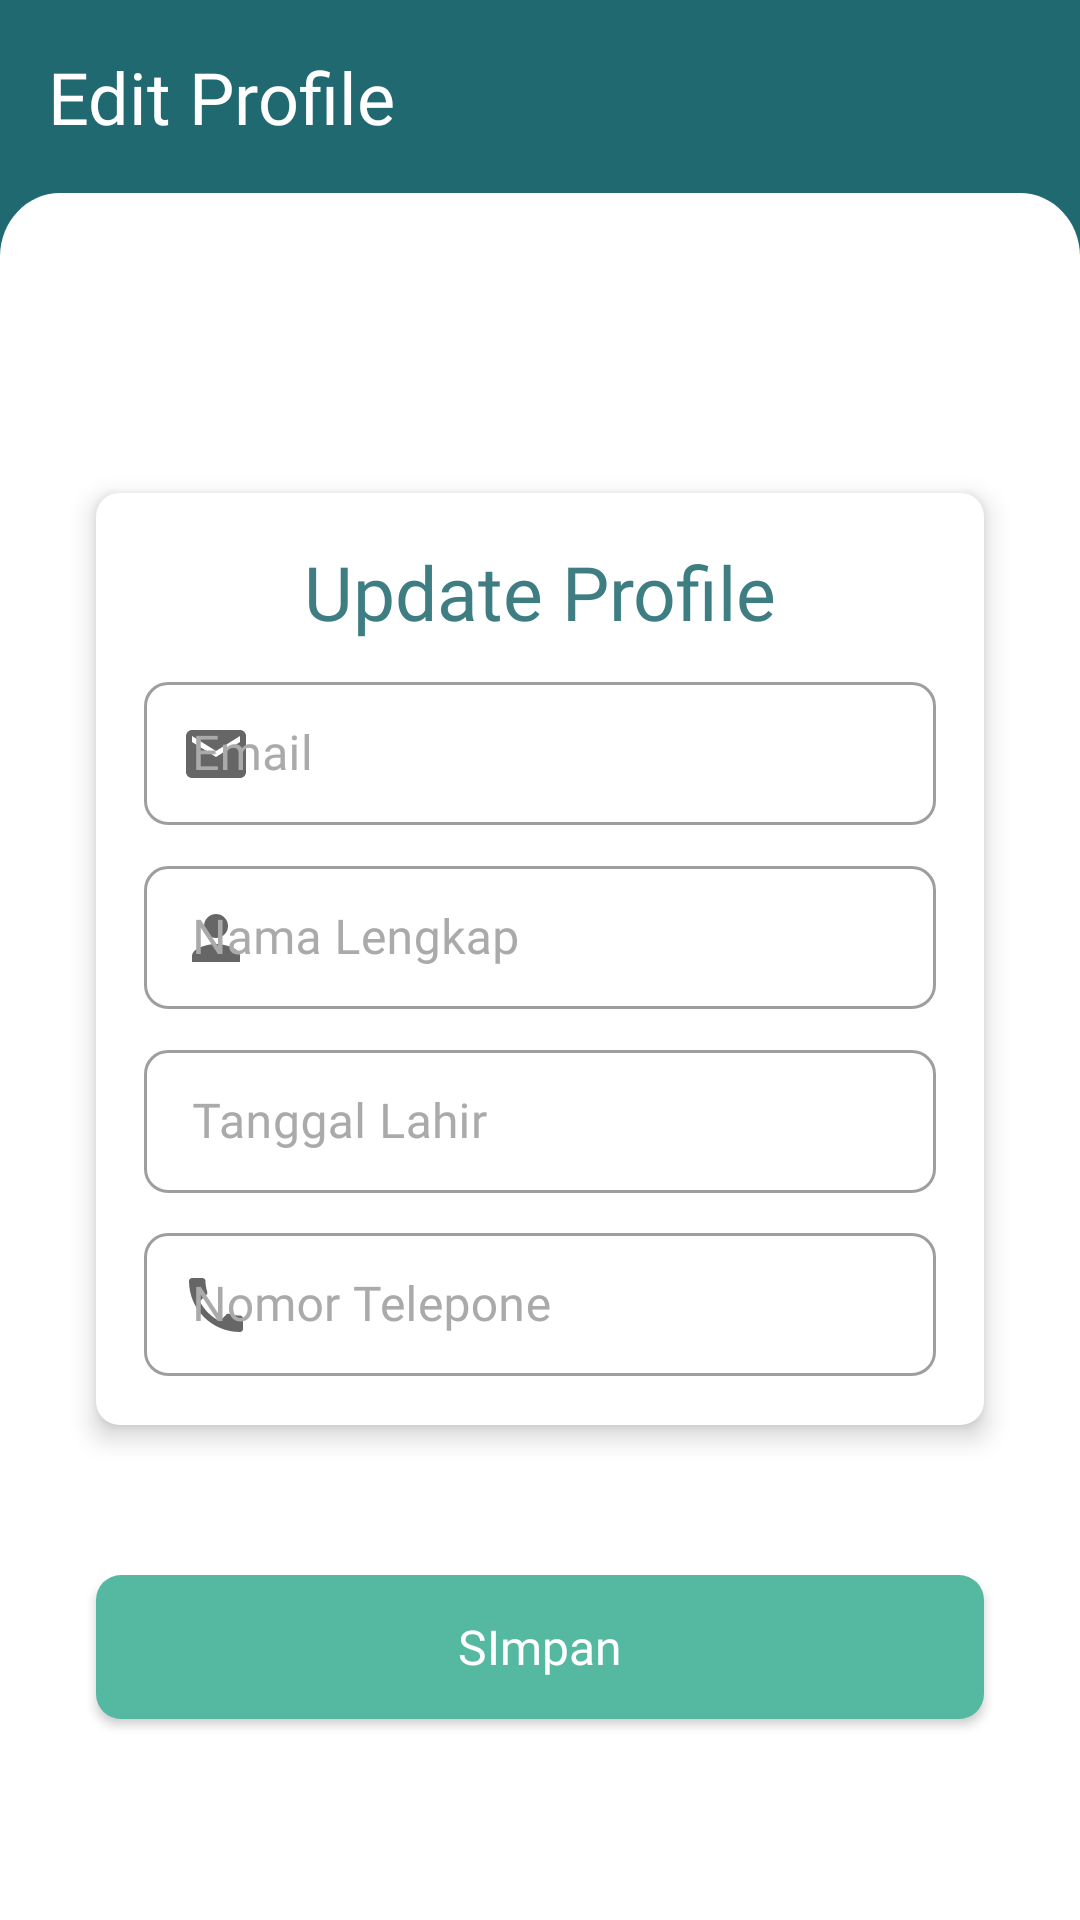

This screen was rendered from an Android layout file. Write that file and the resources it references.
<!-- AndroidManifest.xml: application theme Theme.Codoc -->
<!-- res/layout/activity_edit_profile.xml -->
<?xml version="1.0" encoding="utf-8"?>
<androidx.constraintlayout.widget.ConstraintLayout xmlns:android="http://schemas.android.com/apk/res/android"
    xmlns:app="http://schemas.android.com/apk/res-auto"
    xmlns:tools="http://schemas.android.com/tools"
    android:layout_width="match_parent"
    android:layout_height="match_parent"
    android:background="@color/background_gradient_start_color"
    tools:context=".activity.pasien.EditProfilePasienActivity">


    <TextView
        android:id="@+id/textView"
        android:layout_width="wrap_content"
        android:layout_height="wrap_content"
        android:layout_marginStart="16dp"
        android:layout_marginTop="16dp"
        android:fontFamily="@font/dmsans_medium"
        android:text="Edit Profile"
        android:textColor="@color/white"
        android:textSize="24sp"
        app:layout_constraintStart_toStartOf="parent"
        app:layout_constraintTop_toTopOf="parent" />

    <androidx.constraintlayout.widget.ConstraintLayout
        android:layout_width="match_parent"
        android:layout_height="0dp"
        android:layout_marginTop="16dp"
        android:background="@drawable/shape_home"
        android:backgroundTint="@color/white"
        android:elevation="30dp"
        app:layout_constraintBottom_toBottomOf="parent"
        app:layout_constraintEnd_toEndOf="parent"
        app:layout_constraintHorizontal_bias="1.0"
        app:layout_constraintStart_toStartOf="parent"
        app:layout_constraintTop_toBottomOf="@+id/textView"
        app:layout_constraintVertical_bias="1.0">

        <androidx.constraintlayout.widget.ConstraintLayout
            android:id="@+id/constraintLayout2"
            android:layout_width="match_parent"
            android:layout_height="wrap_content"
            android:layout_marginStart="32dp"
            android:layout_marginTop="100dp"
            android:layout_marginEnd="32dp"
            android:background="@drawable/cardview_background"
            android:backgroundTint="@color/white"
            android:elevation="5dp"
            app:layout_constraintEnd_toEndOf="parent"
            app:layout_constraintStart_toStartOf="parent"
            app:layout_constraintTop_toTopOf="parent">

            <TextView
                android:id="@+id/textViewDetail"
                android:layout_width="wrap_content"
                android:layout_height="wrap_content"
                android:layout_marginTop="16dp"
                android:fontFamily="@font/dmsans_medium"
                android:text="Update Profile"
                android:textColor="@color/green_shade_dark_1"
                android:textSize="25sp"
                android:backgroundTint="@color/white"
                android:elevation="5dp"
                app:layout_constraintEnd_toEndOf="parent"
                app:layout_constraintStart_toStartOf="parent"
                app:layout_constraintTop_toTopOf="parent" />

            <com.google.android.material.textfield.TextInputLayout
                android:id="@+id/editEmailOut"
                style="@style/Widget.MaterialComponents.TextInputLayout.OutlinedBox.Dense"
                android:layout_width="match_parent"
                android:layout_height="wrap_content"
                android:layout_marginStart="16dp"
                android:layout_marginTop="8dp"
                android:layout_marginEnd="16dp"
                app:startIconDrawable="@drawable/ic_email"
                android:hint="Email"
                android:textColorHint="@android:color/darker_gray"
                app:boxCornerRadiusBottomEnd="8dp"
                app:boxCornerRadiusBottomStart="8dp"
                app:boxCornerRadiusTopEnd="8dp"
                app:boxCornerRadiusTopStart="8dp"
                app:endIconMode="clear_text"
                app:layout_constraintEnd_toEndOf="parent"
                app:layout_constraintHorizontal_bias="0.0"
                app:layout_constraintStart_toStartOf="parent"
                app:layout_constraintTop_toBottomOf="@+id/textViewDetail">

                <com.google.android.material.textfield.TextInputEditText
                    android:id="@+id/editemail"
                    android:enabled="false"
                    android:layout_width="match_parent"
                    android:fontFamily="@font/dm_sans"
                    android:inputType="text"
                    android:layout_height="wrap_content" />
            </com.google.android.material.textfield.TextInputLayout>

            <com.google.android.material.textfield.TextInputLayout
                android:id="@+id/editnamaout"
                style="@style/Widget.MaterialComponents.TextInputLayout.OutlinedBox.Dense"
                android:layout_width="match_parent"
                android:layout_height="wrap_content"
                android:layout_marginStart="16dp"
                android:layout_marginTop="8dp"
                android:layout_marginEnd="16dp"
                app:startIconDrawable="@drawable/ic_person"
                android:hint="Nama Lengkap"
                android:textColorHint="@android:color/darker_gray"
                app:boxCornerRadiusBottomEnd="8dp"
                app:boxCornerRadiusBottomStart="8dp"
                app:boxCornerRadiusTopEnd="8dp"
                app:boxCornerRadiusTopStart="8dp"
                app:endIconMode="clear_text"
                app:layout_constraintEnd_toEndOf="parent"
                app:layout_constraintHorizontal_bias="0.0"
                app:layout_constraintStart_toStartOf="parent"
                app:layout_constraintTop_toBottomOf="@+id/editEmailOut">

                <com.google.android.material.textfield.TextInputEditText
                    android:id="@+id/editnama"
                    android:layout_width="match_parent"
                    android:fontFamily="@font/dm_sans"
                    android:inputType="text"
                    android:layout_height="wrap_content" />
            </com.google.android.material.textfield.TextInputLayout>

            <com.google.android.material.textfield.TextInputLayout
                android:id="@+id/editTglLahirOut"
                style="@style/Widget.MaterialComponents.TextInputLayout.OutlinedBox.Dense"
                android:layout_width="match_parent"
                android:layout_height="wrap_content"
                android:layout_marginStart="16dp"
                android:layout_marginTop="8dp"
                android:layout_marginEnd="16dp"
                android:hint="Tanggal Lahir"
                android:textColorHint="@android:color/darker_gray"
                app:boxCornerRadiusBottomEnd="8dp"
                app:boxCornerRadiusBottomStart="8dp"
                app:boxCornerRadiusTopEnd="8dp"
                app:boxCornerRadiusTopStart="8dp"
                app:endIconMode="clear_text"
                app:layout_constraintEnd_toEndOf="parent"
                app:layout_constraintHorizontal_bias="0.0"
                app:layout_constraintStart_toStartOf="parent"
                app:layout_constraintTop_toBottomOf="@+id/editnamaout">

                <EditText
                    android:id="@+id/editTglLahir"
                    android:layout_width="match_parent"
                    android:layout_height="wrap_content"
                    android:drawableEnd="@drawable/date"
                    android:fontFamily="@font/dm_sans"
                    android:inputType="date"
                    android:textColor="@color/black" />
            </com.google.android.material.textfield.TextInputLayout>

            <com.google.android.material.textfield.TextInputLayout
                android:id="@+id/editnomorout"
                style="@style/Widget.MaterialComponents.TextInputLayout.OutlinedBox.Dense"
                android:layout_width="match_parent"
                android:layout_height="wrap_content"
                android:layout_marginStart="16dp"
                android:layout_marginTop="8dp"
                android:layout_marginEnd="16dp"
                android:layout_marginBottom="16dp"
                android:hint="Nomor Telepone"
                android:textColorHint="@android:color/darker_gray"
                app:boxCornerRadiusBottomEnd="8dp"
                app:boxCornerRadiusBottomStart="8dp"
                app:boxCornerRadiusTopEnd="8dp"
                app:boxCornerRadiusTopStart="8dp"
                app:endIconMode="clear_text"
                app:layout_constraintBottom_toBottomOf="parent"
                app:layout_constraintEnd_toEndOf="parent"
                app:layout_constraintHorizontal_bias="0.0"
                app:layout_constraintStart_toStartOf="parent"
                app:layout_constraintTop_toBottomOf="@+id/editTglLahirOut"
                app:startIconDrawable="@drawable/ic_phone">

                <com.google.android.material.textfield.TextInputEditText
                    android:id="@+id/editnomor"
                    android:layout_width="match_parent"
                    android:layout_height="wrap_content"
                    android:digits="0123456789+"
                    android:fontFamily="@font/dm_sans"
                    android:inputType="phone"
                    android:maxLength="12" />
            </com.google.android.material.textfield.TextInputLayout>


        </androidx.constraintlayout.widget.ConstraintLayout>

        <Button
            android:id="@+id/buttonUpdate"
            android:layout_width="match_parent"
            android:layout_height="wrap_content"
            android:layout_marginStart="32dp"
            android:layout_marginTop="50dp"
            android:layout_marginEnd="32dp"
            android:background="@drawable/kotak_radius"
            android:backgroundTint="#55B9A1"
            android:fontFamily="@font/dmsans_bold"
            android:text="SImpan"
            android:textAllCaps="false"
            android:textColor="@color/white"
            android:textSize="16sp"
            app:layout_constraintEnd_toEndOf="parent"
            app:layout_constraintStart_toStartOf="parent"
            app:layout_constraintTop_toBottomOf="@+id/constraintLayout2" />


    </androidx.constraintlayout.widget.ConstraintLayout>

</androidx.constraintlayout.widget.ConstraintLayout>
<!-- resources referenced by this layout -->
<resources>
  <color name="background_gradient_start_color">#206971</color>
  <color name="black">#FF000000</color>
  <color name="green_shade_dark_1">#3E7E82</color>
  <color name="white">#FFFFFFFF</color>
  <!-- drawable cardview_background (drawable) -->
  <?xml version="1.0" encoding="utf-8"?>
  <shape xmlns:android="http://schemas.android.com/apk/res/android">
      <solid android:color="@color/white"/>
      <corners android:radius="7dp"/>
  
      <stroke
          android:width="2dp"
          android:color="@color/green_shade_medium_0"/>
  </shape>
  <!-- drawable ic_email (drawable) -->
  <vector android:height="24dp"
      android:viewportHeight="24" android:viewportWidth="24"
      android:width="24dp" xmlns:android="http://schemas.android.com/apk/res/android">
      <path android:fillColor="@android:color/darker_gray"  android:pathData="M20,4L4,4c-1.1,0 -1.99,0.9 -1.99,2L2,18c0,1.1 0.9,2 2,2h16c1.1,0 2,-0.9 2,-2L22,6c0,-1.1 -0.9,-2 -2,-2zM20,8l-8,5 -8,-5L4,6l8,5 8,-5v2z"/>
  </vector>
  <!-- drawable ic_person (drawable) -->
  <vector android:height="24dp" android:tint="#D9D9D9"
      android:viewportHeight="24" android:viewportWidth="24"
      android:width="24dp" xmlns:android="http://schemas.android.com/apk/res/android">
      <path android:fillColor="@android:color/darker_gray" android:pathData="M12,12c2.21,0 4,-1.79 4,-4s-1.79,-4 -4,-4 -4,1.79 -4,4 1.79,4 4,4zM12,14c-2.67,0 -8,1.34 -8,4v2h16v-2c0,-2.66 -5.33,-4 -8,-4z"/>
  </vector>
  <!-- drawable ic_phone (drawable) -->
  <vector android:height="24dp"
      android:viewportHeight="24" android:viewportWidth="24"
      android:width="24dp" xmlns:android="http://schemas.android.com/apk/res/android">
      <path android:fillColor="@android:color/darker_gray" android:pathData="M6.62,10.79c1.44,2.83 3.76,5.14 6.59,6.59l2.2,-2.2c0.27,-0.27 0.67,-0.36 1.02,-0.24 1.12,0.37 2.33,0.57 3.57,0.57 0.55,0 1,0.45 1,1V20c0,0.55 -0.45,1 -1,1 -9.39,0 -17,-7.61 -17,-17 0,-0.55 0.45,-1 1,-1h3.5c0.55,0 1,0.45 1,1 0,1.25 0.2,2.45 0.57,3.57 0.11,0.35 0.03,0.74 -0.25,1.02l-2.2,2.2z"/>
  </vector>
  <!-- drawable kotak_radius (drawable) -->
  <?xml version="1.0" encoding="utf-8"?>
  <shape xmlns:android="http://schemas.android.com/apk/res/android"
      android:shape="rectangle">
  
      <solid android:color="@color/green_shade_dark_1"/>
      <corners android:radius="25px"/>
  
  
  </shape>
  <!-- drawable shape_home (drawable) -->
  <?xml version="1.0" encoding="utf-8"?>
  <vector xmlns:android="http://schemas.android.com/apk/res/android"
      android:width="360dp"
      android:height="543dp"
      android:viewportWidth="360"
      android:viewportHeight="543">
      <path
          android:pathData="M0,20C0,8.95 8.95,0 20,0H340C351.05,0 360,8.95 360,20V543H0V20Z"
          android:fillColor="#ffffff"/>
  </vector>
  <style name="Theme.Codoc" parent="Base.Theme.Codoc" />
  <color name="green_shade_medium_0">#84B9BE</color>
  <color name="green_shade_dark_2">#5E979B</color>
  <color name="purple_700">#FF3700B3</color>
  <color name="green_shade_accent">#00C2B7</color>
  <color name="teal_200">#FF03DAC5</color>
  <color name="background_gradient_end_color">#2C909A</color>
  <style name="FilterChipStyle" parent="Base.Widget.MaterialComponents.Chip">
          <item name="android:checkable">true</item>
          <item name="chipBackgroundColor">@color/chip_color</item>
          
          <item name="fontFamily">@font/dm_sans</item>
          <item name="android:shadowRadius">0</item>
          <item name="android:shadowColor">@android:color/transparent</item>
          <item name="android:textSize">14sp</item>
          <item name="android:textColor">@color/black</item>
          
          
          
          
  
          
          
          
          <item name="closeIconVisible">false</item>
          
          
  
          
          <item name="checkedIconVisible">false</item>
      </style>
</resources>
